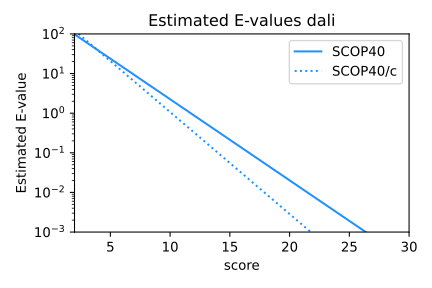

The table this chart was drawn from, first rows:
score	scop40/scop40	scop40/scop40c
2	>10	>10
4	>10	>10
6	>10	>10
8	5.77	3.5
10	2.25	1.07
12	0.875	0.327
14	0.341	0.0999
16	0.133	0.0306
18	0.0517	0.00934
20	0.0202	0.00286
22	0.00785	0.000874
24	0.00306	0.000267
26	0.00119	8.17e-05
28	0.000464	2.5e-05
30	0.000181	7.64e-06
32	7.05e-05	2.34e-06
34	2.75e-05	7.14e-07
36	1.07e-05	2.18e-07
38	4.17e-06	6.68e-08
40	1.62e-06	2.04e-08
